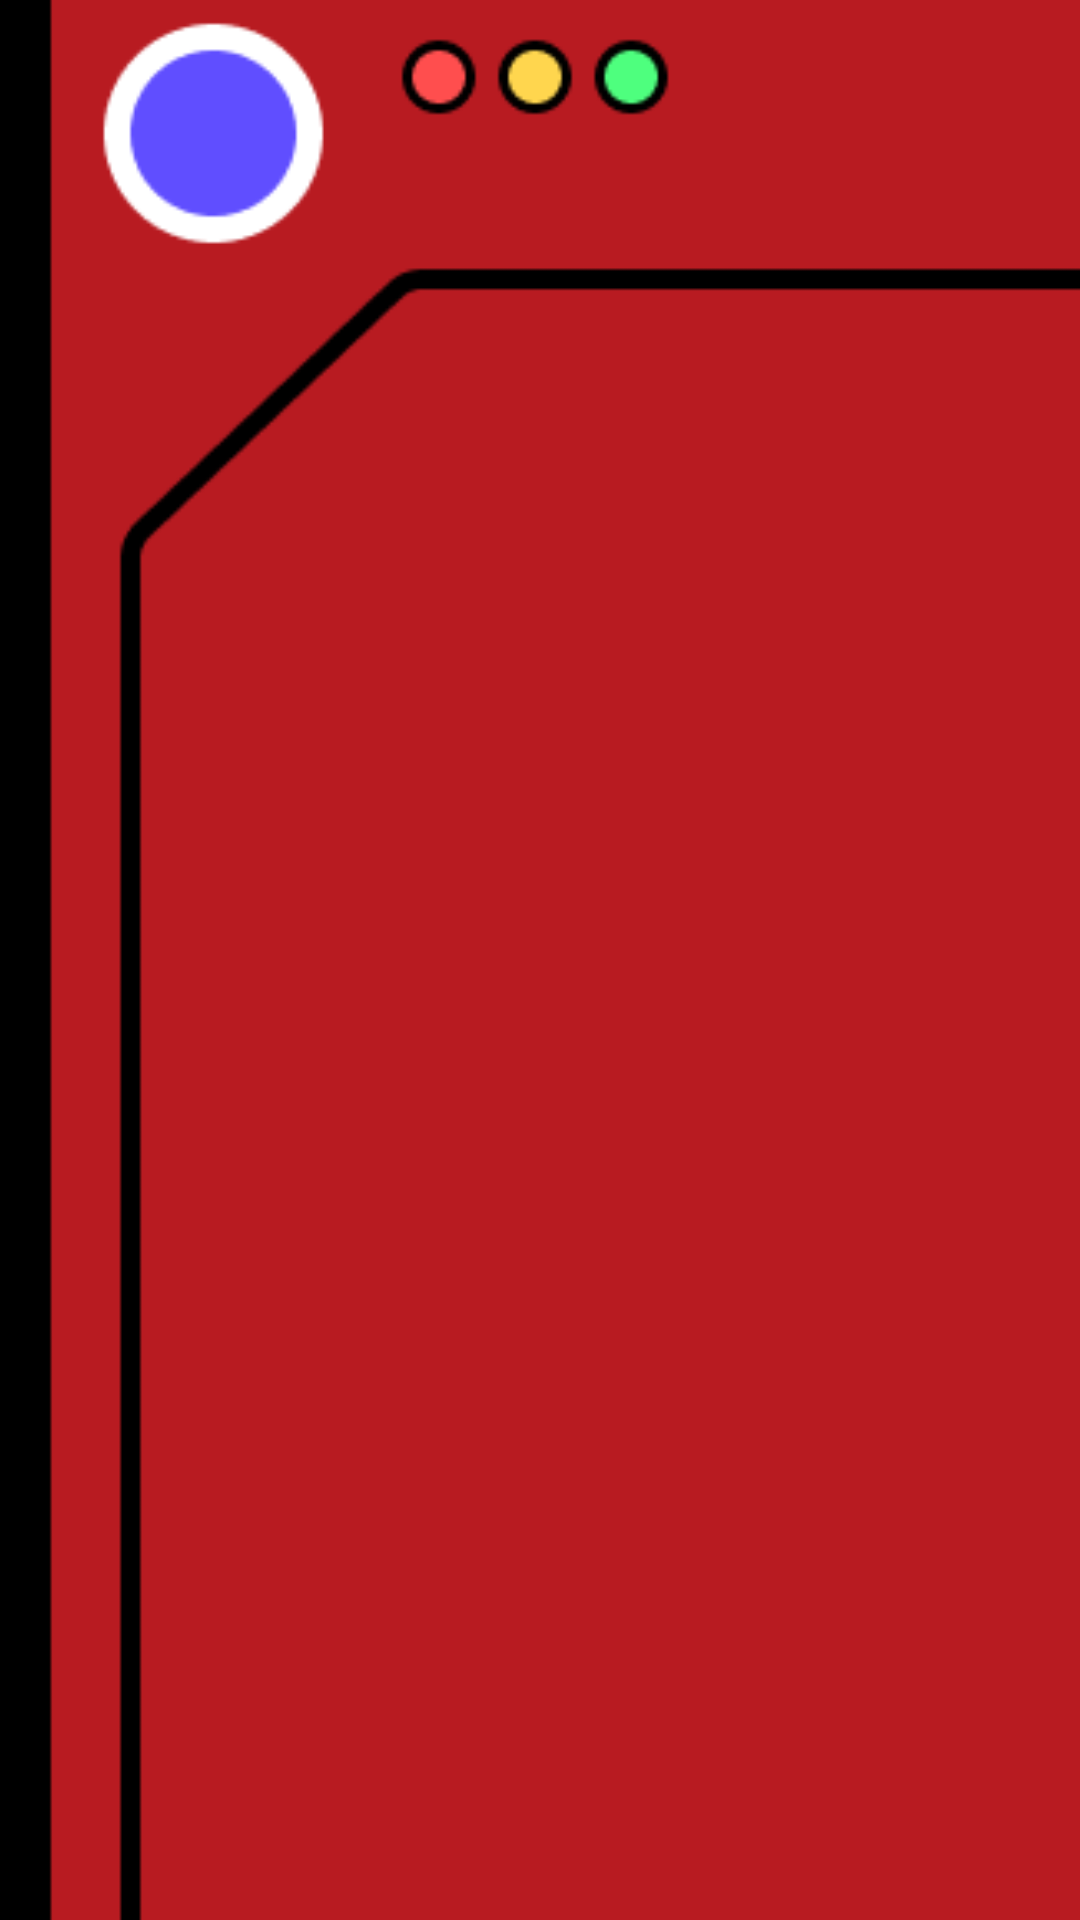

Produce the Android XML layout that renders to this screen, including the resource entries it uses.
<!-- AndroidManifest.xml: application theme Theme.PokelistKotlin -->
<!-- res/layout/activity_segunda_tela.xml -->
<?xml version="1.0" encoding="utf-8"?>
<androidx.constraintlayout.widget.ConstraintLayout xmlns:android="http://schemas.android.com/apk/res/android"
    xmlns:app="http://schemas.android.com/apk/res-auto"
    xmlns:tools="http://schemas.android.com/tools"
    android:id="@+id/main"
    android:layout_width="match_parent"
    android:layout_height="match_parent"
    tools:context=".SegundaTela">

    <ImageView
        android:id="@+id/imageView2"
        android:layout_width="872dp"
        android:layout_height="861dp"
        app:layout_constraintBottom_toBottomOf="parent"
        app:layout_constraintEnd_toEndOf="parent"
        app:layout_constraintHorizontal_bias="0.501"
        app:layout_constraintStart_toStartOf="parent"
        app:layout_constraintTop_toTopOf="parent"
        app:layout_constraintVertical_bias="0.076"
        app:srcCompat="@drawable/tela1__1_" />

    <androidx.recyclerview.widget.RecyclerView
        android:id="@+id/ListPoke"
        android:layout_width="241dp"
        android:layout_height="591dp"
        android:layout_marginTop="140dp"
        app:layout_constraintEnd_toEndOf="parent"
        app:layout_constraintHorizontal_bias="0.904"
        app:layout_constraintStart_toStartOf="parent"
        app:layout_constraintTop_toTopOf="parent"
        tools:listitem="@layout/pokemon_list" />

</androidx.constraintlayout.widget.ConstraintLayout>
<!-- res/layout/pokemon_list.xml (included above) -->
<?xml version="1.0" encoding="utf-8"?>
<androidx.cardview.widget.CardView xmlns:android="http://schemas.android.com/apk/res/android"
    xmlns:app="http://schemas.android.com/apk/res-auto"
    xmlns:tools="http://schemas.android.com/tools"
    android:layout_width="200dp"
    android:layout_height="200dp"
    android:layout_marginTop="8dp"
    android:layout_marginLeft="8dp"
    android:layout_marginRight="8dp"
    app:layout_constraintEnd_toEndOf="parent"
    app:layout_constraintStart_toStartOf="parent"
    app:layout_constraintTop_toTopOf="parent" >

    <androidx.constraintlayout.widget.ConstraintLayout
        android:layout_width="match_parent"
        android:layout_height="match_parent">

        <TextView
            android:id="@+id/pokemon_name"
            android:layout_width="wrap_content"
            android:layout_height="wrap_content"
            android:layout_marginStart="82dp"
            android:layout_marginEnd="82dp"
            android:text="Vergil"
            app:layout_constraintEnd_toEndOf="parent"
            app:layout_constraintStart_toStartOf="parent"
            app:layout_constraintTop_toBottomOf="@+id/Pokemon_img_list" />

        <ImageView
            android:id="@+id/Pokemon_img_list"
            android:layout_width="158dp"
            android:layout_height="172dp"
            android:layout_marginStart="8dp"
            android:layout_marginEnd="8dp"
            android:contentDescription="pokemon img"

            app:layout_constraintBottom_toBottomOf="parent"
            app:layout_constraintEnd_toEndOf="parent"
            app:layout_constraintStart_toStartOf="parent"
            app:layout_constraintTop_toTopOf="parent"
            app:layout_constraintVertical_bias="0.14"
            app:srcCompat="@drawable/vergilz" />

    </androidx.constraintlayout.widget.ConstraintLayout>

</androidx.cardview.widget.CardView>
<!-- resources referenced by this layout -->
<resources>
  <!-- drawable tela1__1_: png bitmap (drawable, 6943 bytes) -->
  <!-- drawable vergilz: jpg bitmap (drawable, 162857 bytes) -->
  <style name="Theme.PokelistKotlin" parent="Base.Theme.PokelistKotlin" />
  <style name="Base.Theme.PokelistKotlin" parent="Theme.Material3.DayNight.NoActionBar">
          
          
      </style>
</resources>
